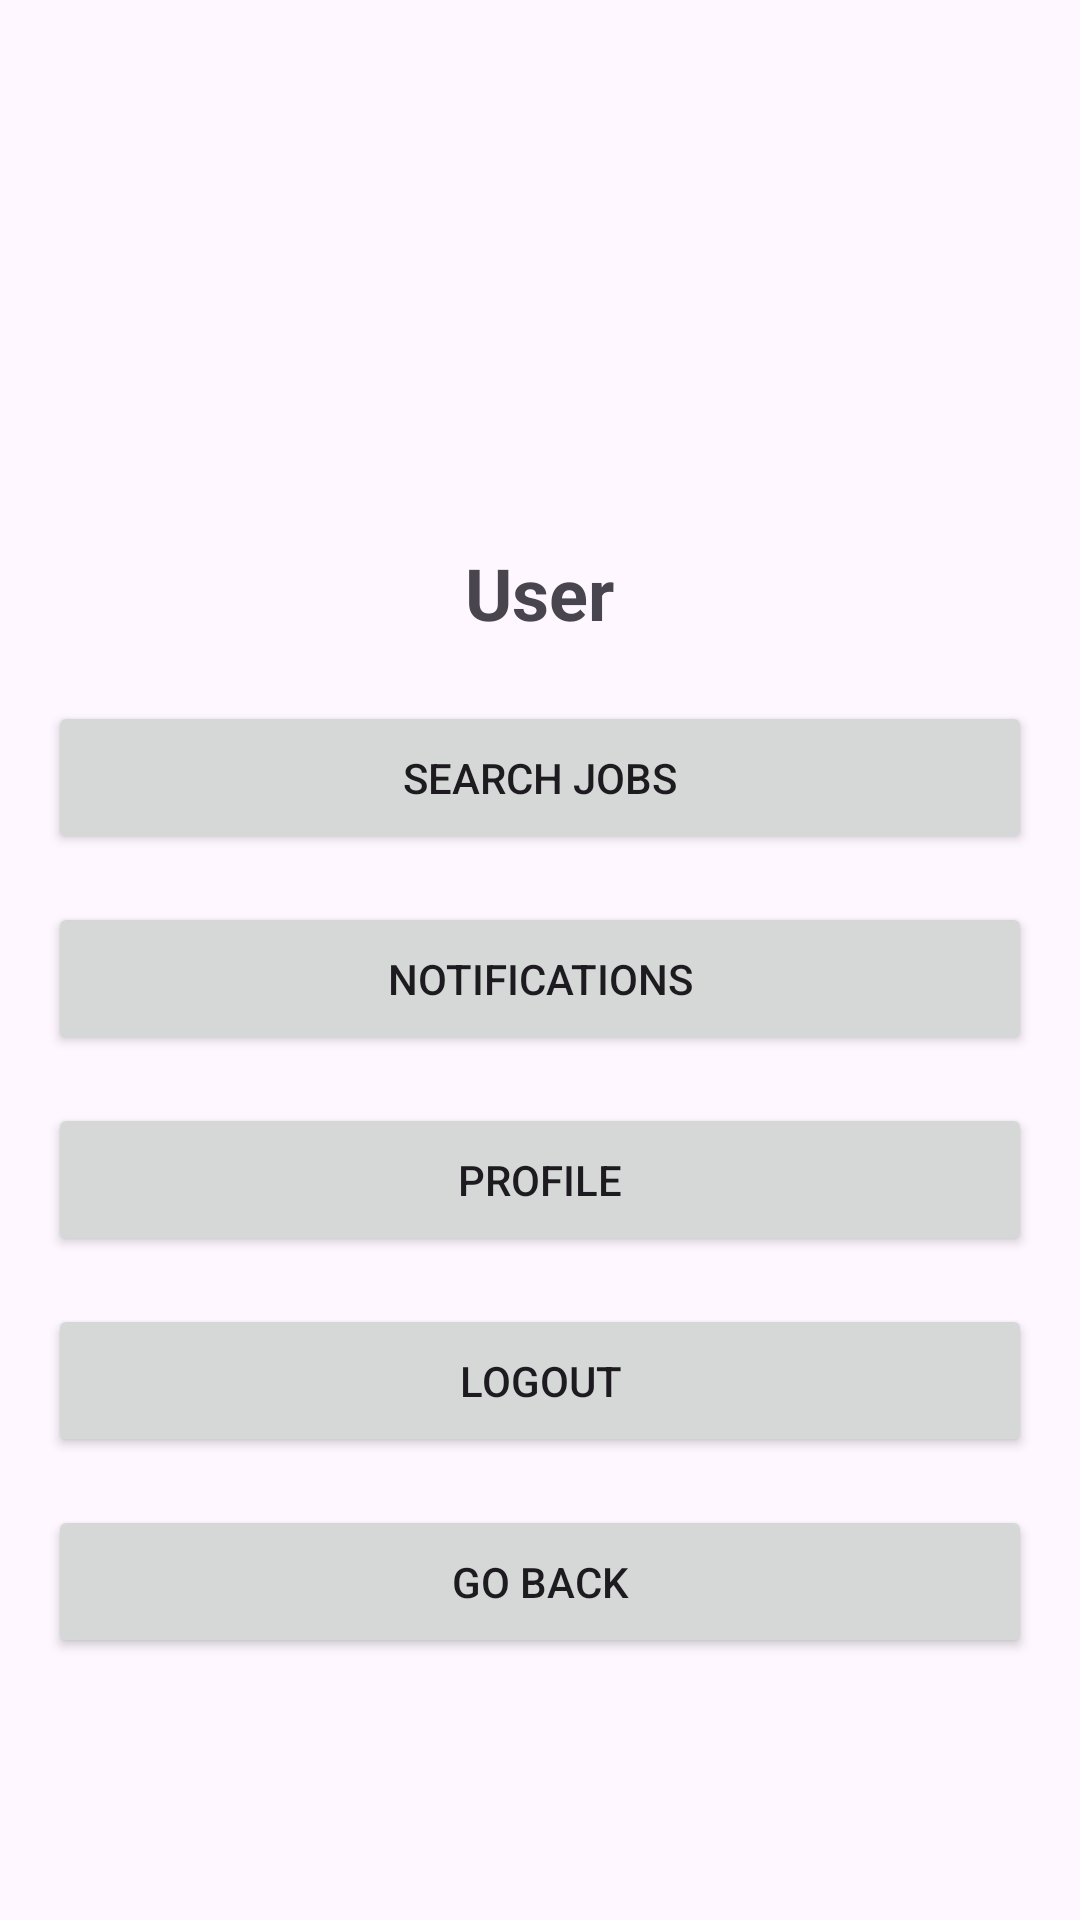

Produce the Android XML layout that renders to this screen, including the resource entries it uses.
<!-- AndroidManifest.xml: application theme Theme.Jobsportal -->
<!-- res/layout/activity_user_dashboard.xml -->
<?xml version="1.0" encoding="utf-8"?>
<LinearLayout
    xmlns:android="http://schemas.android.com/apk/res/android"
    android:layout_width="match_parent"
    android:layout_height="match_parent"
    android:orientation="vertical"
    android:padding="16dp"
    android:gravity="center"
    android:layout_gravity="center">

    
    <ImageView
        android:id="@+id/userIcon"
        android:layout_width="100dp"
        android:layout_height="100dp"
        android:src="@drawable/isticon"
    android:layout_gravity="center"
    android:contentDescription="User Icon"
    android:layout_marginBottom="10dp"
    android:scaleType="fitCenter" />

    
    <TextView
        android:id="@+id/userText"
        android:layout_width="wrap_content"
        android:layout_height="wrap_content"
        android:text="User"
        android:textSize="24sp"
        android:textStyle="bold"
        android:layout_gravity="center"
        android:layout_marginBottom="20dp" />

    
    <Button
        android:id="@+id/searchJobsButton"
        android:layout_width="match_parent"
        android:layout_height="wrap_content"
        android:text="Search Jobs"
        android:padding="16dp"
        android:layout_marginBottom="16dp" />

    
    <Button
        android:id="@+id/notificationsButton"
        android:layout_width="match_parent"
        android:layout_height="wrap_content"
        android:text="Notifications"
        android:padding="16dp"
        android:layout_marginBottom="16dp" />

    
    <Button
        android:id="@+id/profileButton"
        android:layout_width="match_parent"
        android:layout_height="wrap_content"
        android:text="Profile"
        android:padding="16dp"
        android:layout_marginBottom="16dp" />

    
    <Button
        android:id="@+id/logoutButton"
        android:layout_width="match_parent"
        android:layout_height="wrap_content"
        android:text="Logout"
        android:padding="16dp"
        android:layout_marginBottom="16dp" />

    
    <Button
        android:id="@+id/goBackButton"
        android:layout_width="match_parent"
        android:layout_height="wrap_content"
        android:text="Go Back"
        android:padding="16dp"
        android:layout_marginBottom="16dp" />

</LinearLayout>
<!-- resources referenced by this layout -->
<resources>
  <style name="Theme.Jobsportal" parent="Base.Theme.Jobsportal" />
  <style name="Base.Theme.Jobsportal" parent="Theme.Material3.DayNight.NoActionBar">
          
          
      </style>
</resources>
